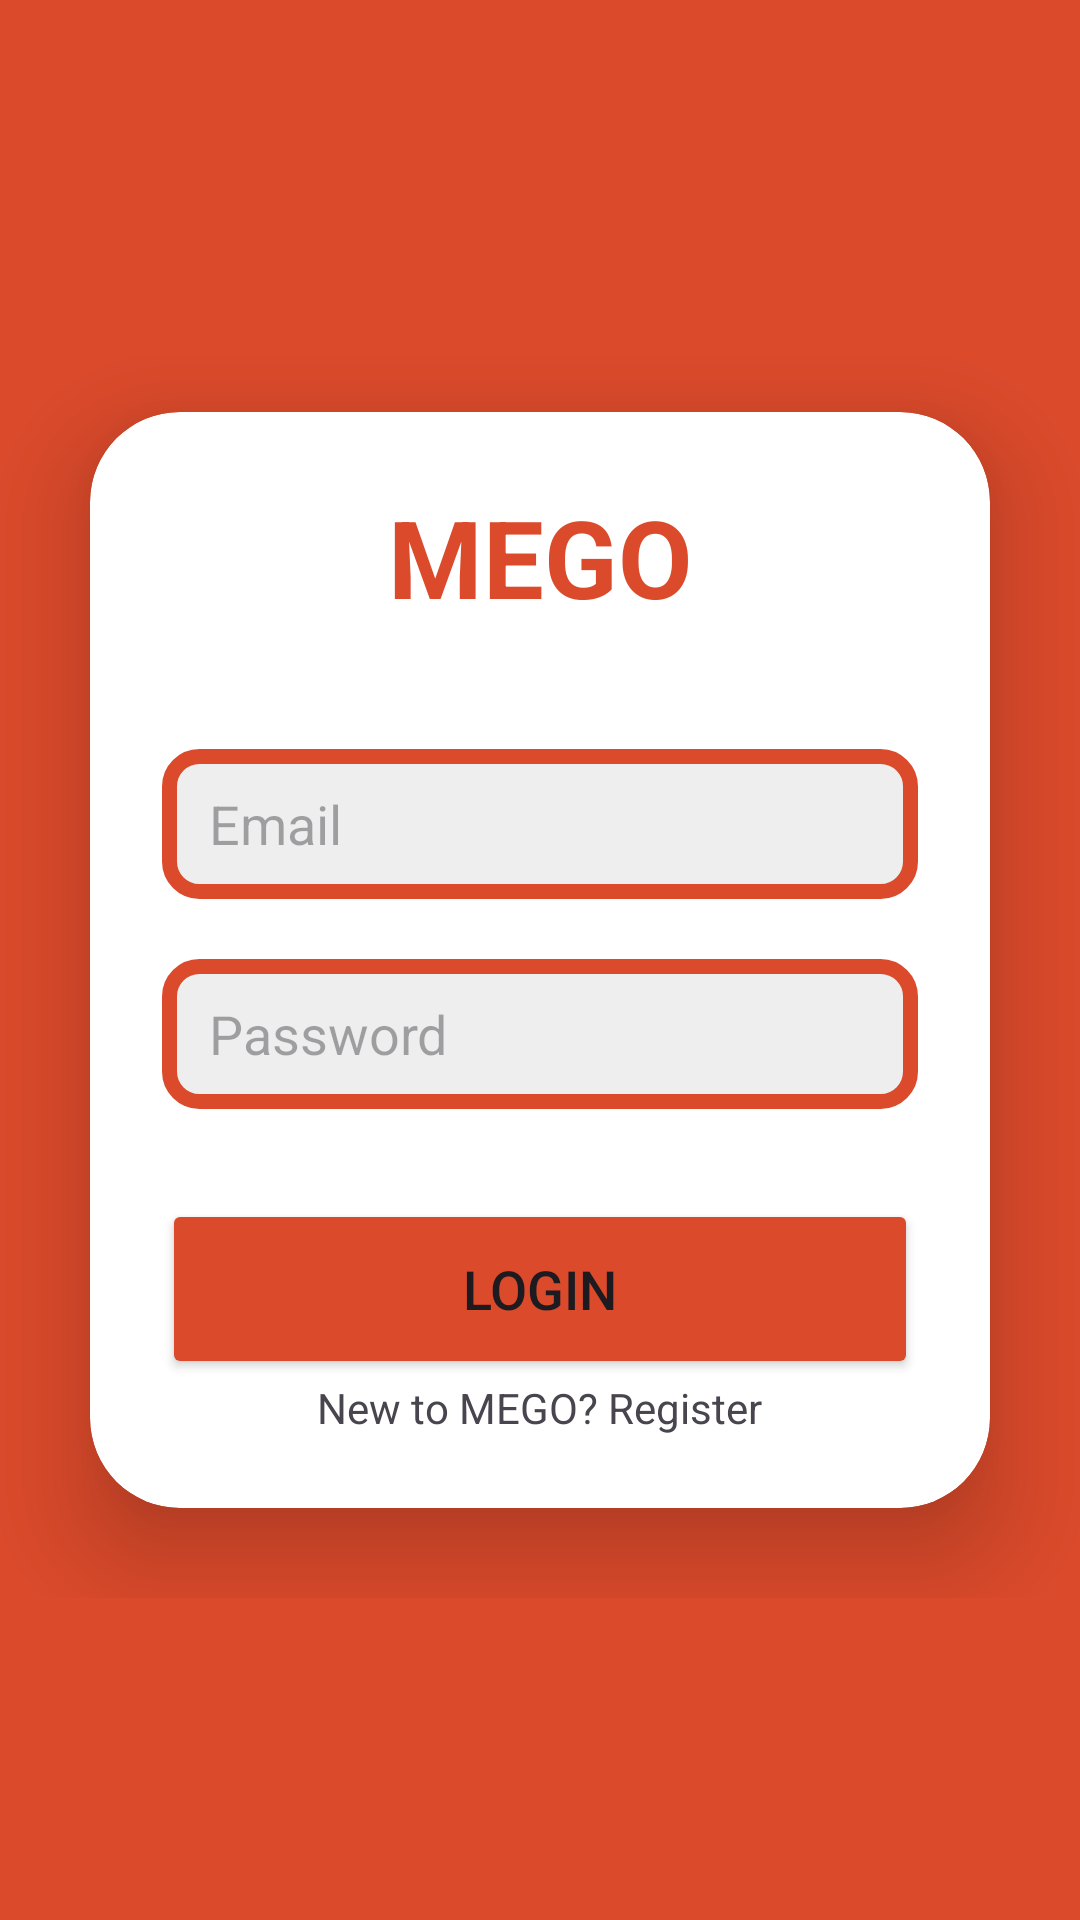

Produce the Android XML layout that renders to this screen, including the resource entries it uses.
<!-- AndroidManifest.xml: application theme Theme.MEGO -->
<!-- res/layout/activity_login.xml -->
<?xml version="1.0" encoding="utf-8"?>
<RelativeLayout xmlns:android="http://schemas.android.com/apk/res/android"
    xmlns:app="http://schemas.android.com/apk/res-auto"
    xmlns:tools="http://schemas.android.com/tools"
    android:layout_width="match_parent"
    android:layout_height="match_parent"
    tools:context=".MainActivity"
    android:background="@color/background"
    android:id="@+id/registerlayout">

    <LinearLayout
        android:layout_width="match_parent"
        android:layout_height="wrap_content"
        android:orientation="vertical"
        android:layout_centerInParent="true"
        android:id="@+id/linear">
        <androidx.cardview.widget.CardView
            android:layout_width="match_parent"
            android:layout_height="wrap_content"
            android:layout_margin="30dp"
            app:cardCornerRadius="30dp"
            app:cardElevation="20dp"
            android:background="@drawable/background_button">
            <LinearLayout
                android:layout_width="match_parent"
                android:layout_height="wrap_content"
                android:orientation="vertical"
                android:layout_gravity="center_horizontal"
                android:padding="24dp"
                android:id="@+id/linear2">
                <TextView
                    android:layout_width="match_parent"
                    android:layout_height="wrap_content"
                    android:text="MEGO"
                    android:id="@+id/loginText"
                    android:textSize="36sp"
                    android:textAlignment="center"
                    android:textStyle="bold"
                    android:textColor="@color/background"/>
                <EditText
                    android:layout_width="match_parent"
                    android:layout_height="50dp"
                    android:id="@+id/username"
                    android:background="@drawable/background_button"
                    android:drawableLeft="@drawable/background_button"
                    android:drawablePadding="8dp"
                    android:hint="Email"
                    android:padding="8dp"
                    android:textColor="@color/black"
                    android:textColorHighlight="@color/cardview_dark_background"
                    android:layout_marginTop="40dp"/>
                <EditText
                    android:layout_width="match_parent"
                    android:layout_height="50dp"
                    android:id="@+id/password"
                    android:background="@drawable/background_button"
                    android:drawableLeft="@drawable/background_button"
                    android:drawablePadding="8dp"
                    android:hint="Password"
                    android:padding="8dp"
                    android:inputType="textPassword"
                    android:textColor="@color/black"
                    android:textColorHighlight="@color/cardview_dark_background"
                    android:layout_marginTop="20dp"/>

                <Button
                    android:layout_width="match_parent"
                    android:layout_height="60dp"
                    android:id="@+id/loginbtn"
                    android:text="Login"
                    android:textSize="18sp"
                    android:layout_marginTop="30dp"
                    android:backgroundTint="@color/background"
                    app:cornerRadius = "20dp"/>
                <TextView
                    android:id="@+id/textveiwregister"
                    android:layout_width="wrap_content"
                    android:layout_height="wrap_content"
                    android:layout_gravity="center_horizontal"
                    android:text="New to MEGO? Register"/>
            </LinearLayout>
        </androidx.cardview.widget.CardView>
    </LinearLayout>


</RelativeLayout>
<!-- resources referenced by this layout -->
<resources>
  <color name="background">#DB4A2B</color>
  <color name="black">#FF000000</color>
  <!-- drawable background_button (drawable) -->
  <?xml version="1.0" encoding="utf-8"?>
  <shape xmlns:android="http://schemas.android.com/apk/res/android"
      android:shape="rectangle">
      <corners android:radius="10dp"/>
      <solid android:color="#eee"/>
      <stroke android:width="5dp" android:color="@color/background"/>
  </shape>
  <style name="Theme.MEGO" parent="Base.Theme.MEGO" />
  <style name="Base.Theme.MEGO" parent="Theme.Material3.DayNight.NoActionBar">
          
          
      </style>
</resources>
